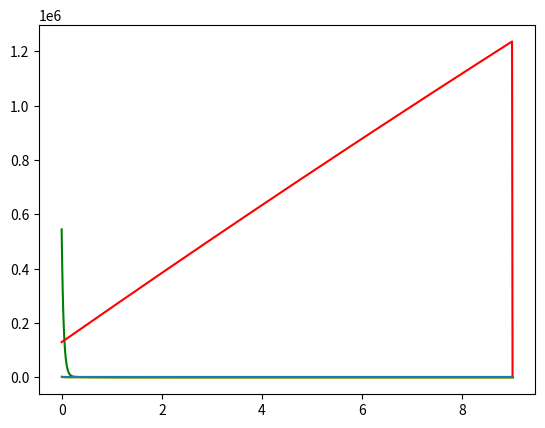

Python code for this plot:
import numpy as np 
import matplotlib.pyplot as plt


#Inicializacao

#variaveis de inicializacao
ageFim  = 50
deltaA   = 0.1 #passo no age
ageNpts = int(ageFim/deltaA ) + 1
agePt = np.linspace(0, ageFim, ageNpts)
ageCont = 0


tempoFim = 9
deltaT   = 0.01 #passo no tempo
tempoNpts = int(tempoFim/deltaT) + 1 
tempoPt = np.linspace(0, tempoFim, tempoNpts)
tempoCont = 0


#parametros
s     = 1.3*10**5
d     = 0.01
betta = 5*10**-8
c     = 22.30
delta = 0.62
rho   = 8.180
alpha = 30.0
r     = 1.61


k     = 0.80 # coeficiente da funcao exponencial de atraso na exportacao de RNA positivo
tau   = 0.50 # tempo de atraso para a exportacao de RNA positivo
n     = 1.00 # atraso de delta
Rmax  = 50.0 # numero maximo de RNA negativo / complexo de replicacao (Rn)
sigma = 1.30 # taxa de formacao de complexos de replicacao
mu_t  = 0.89 # decaimento natural de Rt
theta = 1.20 # taxa de disponibilidade para traducao
mu_c  = 2.39 # decaimento natural de Rc e Rn


epsilon_s     = 0.998 # efetividade da terapia em diminuir ou bloquear a exportacao de RNA positivo
epsilon_alpha = 0.924 # efetividade da terapia em diminuir ou bloquear a replicacao de RNA positivo
epsilon_r     = 0.290 # efetividade da terapia em diminuir ou bloquear a replicacao de RNA negativo
kappa_t       = 1.000 # fator para aumentar a degradacao de RNA positivo disponivel para traducao
kappa_c       = 1.000 # fator para aumentar a degradacao de RNA positivo e negativo no complexo de replicacao

tol  = 10**-4 # tolerancia

#variaveis 

I = np.zeros((tempoNpts, ageNpts))
Rp = np.zeros((tempoNpts, ageNpts))
Rt = np.zeros((tempoNpts, ageNpts))
Rn = np.zeros((tempoNpts, ageNpts))
V = np.zeros(tempoNpts)
T = np.zeros(tempoNpts)

#condicoes iniciais
T0 = 1.3*10**5
V0 = 5.45*10**5
I0_t0 = betta*T0*V0
Rt0_t0 = 1
Rp0_t0 = 0
Rn0_t0 = 0


T[0] = T0
V[0] = V0

Rt[0][0] = Rt0_t0
Rp[0][0] = Rp0_t0
Rn[0][0] = Rn0_t0
I[0][0] = I0_t0

rho1 = 0.00

# Condicao inicial para as EDPs
for ageCont in range(1, ageNpts):
    I[0][ageCont] = (betta*T[0]*V[0]*np.exp(-deltaA*ageCont))*deltaA + I[0][ageCont-1]
    
    if ageCont*deltaA < tau:
        rho1 = 0
    else:
        rho1 = (1 - np.exp(-k*((ageCont*deltaA) - tau)))*rho
    
    Rn[0][ageCont] = (r*Rp[0][ageCont-1] - r*Rp[0][ageCont-1]*(Rn[0][ageCont-1]/Rmax) 
    - mu_c*Rn[0][ageCont-1])*deltaA + Rn[0][ageCont-1]

    Rp[0][ageCont] = (alpha*Rn[0][ageCont-1] + sigma*Rt[0][ageCont-1] 
    - theta*Rp[0][ageCont-1]- rho1*Rp[0][ageCont-1]
    - mu_c*Rp[0][ageCont-1])*deltaA + Rp[0][ageCont-1]

    Rt[0][ageCont] = (theta*Rp[0][ageCont-1] - sigma*Rt[0][ageCont-1] 
    - rho1*Rt[0][ageCont-1] - mu_t*Rt[0][ageCont-1])*deltaA + Rt[0][ageCont-1]
    
    

#Fim da inicializacao

def calcIntegral(I,Rp,Rt):
    soma = 0.0
    for a in range(0, ageNpts):
        soma = soma + I[a]*Rp[a]*Rt[a]
    return soma/float(ageNpts)
#duvida: a calcIntegral2 so eh usada para calcular N, mas estava comentado no HCV_model.cpp
    #tiro essa funcao ou deixo??
def calcIntegral2(v1, v2):
    soma = 0.0
    for a in range(0, ageNpts):
        soma = soma + v1[a]*v2[a]*np.exp(-delta*a)
    return soma/float(ageNpts)    


#Solve
#duvida: Eh para comecar em t = 1 ou t = 0
for t in range(1, tempoNpts - 1):
    
    T[t] = (s - d*T[t-1] - betta*V[t-1]*T[t-1])*deltaT + T[t-1]
    # duvida: Na integral os parametros sao do tempo anterior(I[t-1]...) ou I[t] ??
    V[t] =  deltaT*((1 - epsilon_s)*rho*calcIntegral(I[t-1],Rp[t-1],Rt[t-1]) 
    - c*V[t-1]) + V[t-1]
    
    rho1 = 0.0
    
    Rp[t][0] = 0
    Rn[t][0] = 0
    Rt[t][0] = 1
    I[t][0]  = betta*V[t]*T[t] #duvida: O lado da direita eh V[t] ou V[t-1]?
    #duvida: por que a < AGE-1?? a ultima posicao, Rp[AGE-1], nao eh utilizada nunca?
    #equivalente no HCV.cpp: linha 259
    for a in range(1, ageNpts - 1):
        #duvida: rho fica variavel?
        if(float(a*deltaA) < tau):
            rho1 = 0
        else:
            rho1 = rho*(1 - np.exp(-k*(float(a*deltaA) - tau)))
        #duvida: utilizando a equacao com delta fixo //equivalente: linha 280
        I[t][a] = (-delta*I[t-1][a] - (I[t-1][a] - I[t-1][a-1])/deltaA)*deltaT + I[t-1][a]
        
        Rn[t][a] = ((1 - epsilon_r)*r*Rp[t-1][a]*(1 - (Rn[t-1][a]/Rmax)) - kappa_c*mu_c*Rn[t-1][a]
                     - (Rn[t-1][a] - Rn[t-1][a-1])/(deltaA ))*deltaT + Rn[t-1][a]
        
        Rp[t][a] = ((1 - epsilon_alpha)*alpha*Rn[t-1][a] + sigma*Rt[t-1][a] - theta*Rp[t-1][a]
		            - (1- epsilon_s)*rho1*Rp[t-1][a] - kappa_c*mu_c*Rp[t-1][a]
                    - (Rp[t-1][a] - Rp[t-1][a-1])/(deltaA))*deltaT + Rp[t-1][a]
        
        Rt[t][a] = (theta*Rp[t-1][a] - sigma*Rt[t-1][a] - (1 - epsilon_s)*rho1*Rt[t-1][a] - kappa_t*mu_t*Rt[t-1][a]
                    - (Rt[t-1][a] - Rt[t-1][a-1])/(deltaA))*deltaT + Rt[t-1][a]
        

#fazer os plots dos graficos

plt.plot(tempoPt, V, 'g')

plt.plot(tempoPt, T, 'r')

plt.plot(tempoPt, I[:,0], 'y')

plt.plot(tempoPt, Rp[:,0], 'b')

plt.plot(tempoPt, Rn[:,0])










    
    
    